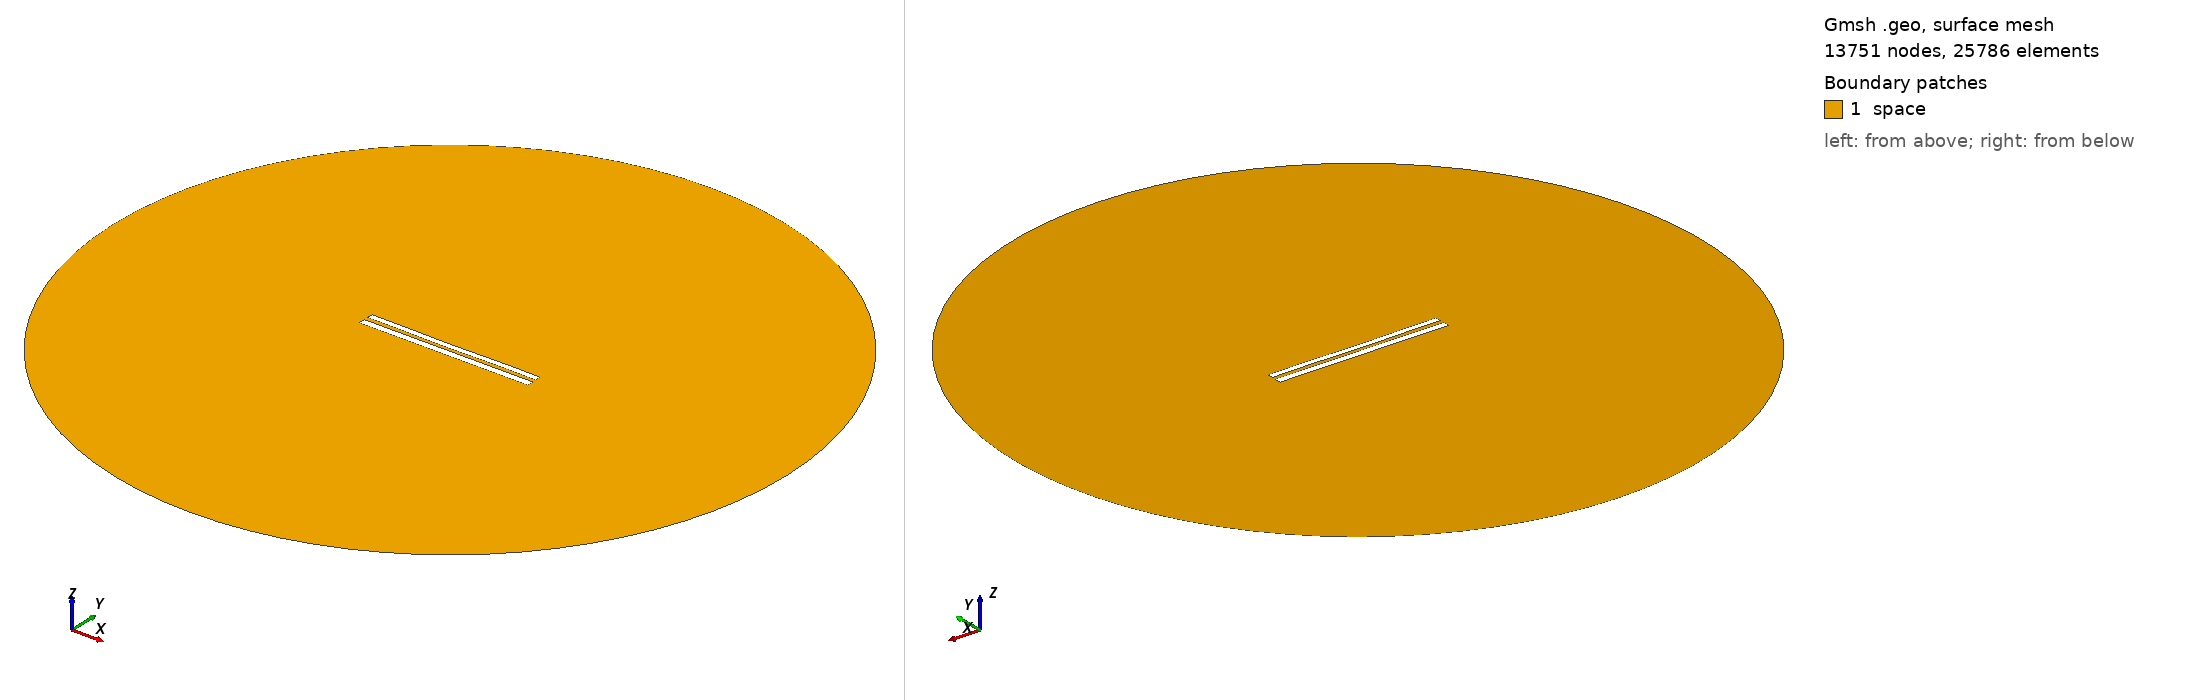

Gmsh geometry script, surface-meshed: 13751 nodes, 25786 surface elements. Boundary patches (legend numbers): 1 space. Left view from above one corner, right view from below the opposite corner. Legend entries are the model's physical surfaces. The drawing asked Gmsh for element sizes between 1% and 20% of the model's largest extent; the script's own settings can give other sizes.

=== 8759.geo (drawn) ===
//---------------------------------------
// Geometry kernel
//---------------------------------------

SetFactory("OpenCASCADE");



//---------------------------------------
// Parameters of the geometry
//---------------------------------------

// Overetch of the upper plate
overetch = 0.25;

// Distance between the plates
distance = 2.5;

// Discretization over the x axis (for the deformation)
nx = 50; 

// Length of the plate
L = 100 - overetch; 

// Number of modes
n = 4; 

// 1st mode coefficient
coeff(1) = -0.15;
beta(1) = 0.596864 * 3.1415926535 / L;

// 2nd mode coefficient
coeff(2) = -0.15;
beta(2) = 1.49418 * 3.1415926535 / L;

// 3rd mode coefficient
coeff(3) = -0.075;
beta(3) = 2.50025 * 3.1415926535 / L;

// 4th mode coefficient
coeff(4) = 0.07499999999999998;
beta(4) = 3.49999 * 3.1415926535 / L;



//---------------------------------------
// Upper plate (deformed rectangle)
//---------------------------------------

// Coordiantes of the upper plate
xmin = -50;
xmax = 50 - overetch;

// Height of the upper plate
yheight = 4 - 2 * overetch;

// Indexes of the points
UpperID[] = {};
LowerID[] = {};
LeftID[] = {};
RightID[] = {};

// Point index
p = 1;

// Horizontal edges
For i In {1:nx}
    x = xmin + (i-1)*(xmax - xmin)/(nx-1);

    y_bottom = distance / 2 + overetch;
    For j In {1:n}
        C = (Cosh(beta(j)*L) + Cos(beta(j)*L)) / (Sinh(beta(j)*L) + Sin(beta(j)*L));
        y_bottom  = y_bottom + coeff(j) * (Cosh(beta(j)*(x+50)) - Cos(beta(j)*(x+50)) - C * (Sinh(beta(j)*(x+50)) - Sin(beta(j)*(x+50))));
    EndFor

    y_top = y_bottom + yheight;

    Point(p) = {x, y_top, 0, 1.0};
    UpperID[i] = p;
    p = p + 1;

    Point(p) = {x, y_bottom, 0, 1.0};
    LowerID[i] = p;
    p = p + 1;
EndFor

// Create point lists
UpperPts[] = {}; LowerPts[] = {};
For i In {1:nx}
  UpperPts[] += {UpperID[i]};
  LowerPts[] += {LowerID[i]};
EndFor

// Build splines
Spline(1) = {UpperPts[]};
Spline(2) = {LowerPts[]};
Line(3) = {LowerPts[nx-1], UpperPts[nx-1]};
Line(4) = {LowerPts[0], UpperPts[0]};

// Build the plane surface
Curve Loop(1) = {2, 3, -1, -4};
Plane Surface(1) = {1};



//---------------------------------------
// Lower plate (rectangle)
//---------------------------------------

// Vertices
Point(1001) = {-50, -1, 0, 1.0};
Point(1002) = { 50, -1, 0, 1.0};
Point(1003) = { 50,  -5, 0, 1.0};
Point(1004) = {-50,  -5, 0, 1.0};

// Edges
Line(5) = {1001, 1002};
Line(6) = {1002, 1003};
Line(7) = {1003, 1004};
Line(8) = {1004, 1001};

// Plane surface
Line Loop(2) = {5, 6, 7, 8};
Plane Surface(2) = {2}; 



//---------------------------------------
// Outer (fictious) boundary
//---------------------------------------

// Points
Point(1005) = {0, 0, 0};       // Center
Point(1006) = {200, 0, 0};     // Start point
Point(1007) = {0, 200, 0};     // 90 degrees
Point(1008) = {-200, 0, 0};    // 180 degrees
Point(1009) = {0, -200, 0};    // 270 degrees

// Circle arcs (each needs start, center, end)
Circle(9) = {1006, 1005, 1007};
Circle(10) = {1007, 1005, 1008};
Circle(11) = {1008, 1005, 1009};
Circle(12) = {1009, 1005, 1006};

// Plane surface for the entire domain
Curve Loop(3) = {9, 10, 11, 12};
Surface(3) = {3};

// Subtract the plates from the whole domain to obtain the actual domain where we want to solve the equations
BooleanDifference{ Surface{3}; Delete; }{ Surface{1}; Surface{2}; Delete; }




//---------------------------------------
// Transfinite Lines/Curves
//---------------------------------------

// Set the number of points on the boundaries
r = 7;

// Plates
Transfinite Curve {1, 2} = 50*r Using Progression 1;
Transfinite Curve {3, 4} = 2*r Using Progression 1;
Transfinite Line {5, 7} = 50*r Using Progression 1;
Transfinite Line {6, 8} = 2*r Using Progression 1;

// Outer boundary
Transfinite Line {9, 10, 11, 12} = 20 Using Progression 1;



//---------------------------------------
// Physical groups
//---------------------------------------                

// Physical curves (boundaries)
Physical Line("force_segment", 10) = {2};
Physical Line("upper_plate", 11) = {1, 3, 4};
Physical Line("lower_plate", 12) = {5, 6, 7, 8};
Physical Line("boundary", 20) = {9, 10, 11, 12};

// Physical Surfaces
Physical Surface("space", 30) = {3};



//---------------------------------------
// 6. Generate the Mesh
//---------------------------------------

// 2D mesh generation
Mesh 2;
